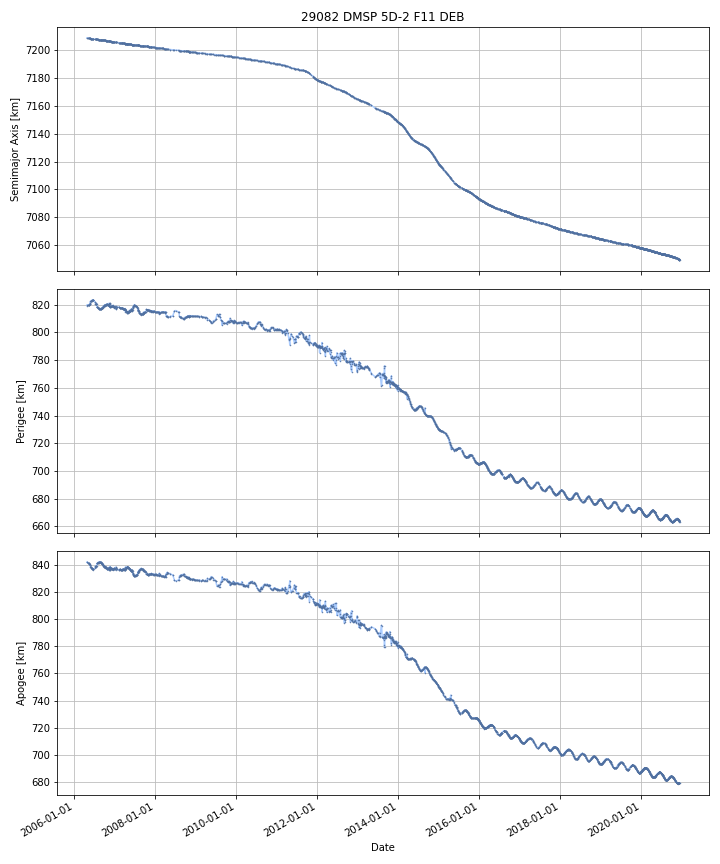

Data behind this chart, as committed beside it:
DATE, SEMIMAJOR_AXIS, PERIAPSIS, APOAPSIS, DOT_SEMIMAJOR_AXIS, DOT_PERIAPSIS, DOT_APOAPSIS
2006-04-25, 7209, 819.5, 841.9, , , 
2006-04-26, 7209, 819.2, 842.2, -0.01446, -0.3283, 0.2994
2006-04-27, 7209, 819.2, 842.2, -0.0145, 0.05178, -0.08078
2006-04-28, 7209, 819.3, 842.1, -0.0145, 0.05178, -0.08078
2006-04-29, 7209, 819.3, 842, -0.0145, 0.05178, -0.08078
2006-04-30, 7209, 819.4, 841.9, -0.0145, 0.05178, -0.08078
2006-05-01, 7209, 819.4, 841.8, -0.0145, 0.05178, -0.08078
2006-05-02, 7209, 819.5, 841.7, -0.0145, 0.05178, -0.08078
2006-05-03, 7209, 819.5, 841.7, -0.0145, 0.05178, -0.08078
2006-05-04, 7209, 819.6, 841.6, -0.0145, 0.05178, -0.08078
2006-05-05, 7209, 819.7, 841.5, -0.01385, 0.08863, -0.1163
2006-05-06, 7209, 819.8, 841.3, -0.01321, 0.1254, -0.1518
2006-05-07, 7209, 819.9, 841.2, -0.01386, 0.1227, -0.1504
2006-05-08, 7209, 819.9, 841.1, -0.01465, 0.00841, -0.03772
2006-05-09, 7209, 819.9, 841.1, -0.01484, -0.02942, -0.000264
2006-05-10, 7209, 819.9, 841.1, -0.01572, 0.03615, -0.06759
2006-05-11, 7209, 820, 841, -0.01598, 0.05523, -0.08718
2006-05-12, 7209, 819.9, 841, -0.01676, -0.04029, 0.006762
2006-05-13, 7209, 819.9, 841, -0.01706, -0.07579, 0.04168
2006-05-14, 7209, 819.8, 841, -0.01559, -0.03002, -0.001157
2006-05-15, 7209, 819.8, 841, -0.01511, -0.01509, -0.01513
2006-05-16, 7209, 819.8, 841, -0.01561, 0.02457, -0.05578
2006-05-17, 7209, 819.9, 840.9, -0.01539, 0.05878, -0.08957
2006-05-18, 7209, 820.3, 840.4, -0.01368, 0.4272, -0.4546
2006-05-19, 7208, 820.7, 840, -0.01507, 0.3657, -0.3959
2006-05-20, 7208, 821, 839.7, -0.01553, 0.3144, -0.3455
2006-05-21, 7208, 821.1, 839.5, -0.01465, 0.09382, -0.1231
2006-05-22, 7208, 821.1, 839.5, -0.01439, 0.02827, -0.05705
2006-05-23, 7208, 820.7, 840, -0.004656, -0.4732, 0.4639
2006-05-24, 7208, 820.5, 840.1, -0.01074, -0.1842, 0.1628
2006-05-25, 7208, 820.7, 839.8, -0.01199, 0.2452, -0.2692
2006-05-26, 7208, 822.1, 838.5, -0.002301, 1.379, -1.384
2006-05-27, 7208, 822.4, 838.2, -0.01048, 0.2845, -0.3054
2006-05-28, 7208, 822.4, 838.1, -0.0126, 0.02687, -0.05207
2006-05-29, 7208, 822.4, 838.1, -0.01258, 0.02126, -0.04642
2006-05-30, 7208, 822.4, 838, -0.01261, 0.01052, -0.03574
2006-05-31, 7208, 822.5, 838, -0.01261, 0.01052, -0.03574
2006-06-01, 7208, 822.4, 838, -0.01293, -0.04228, 0.01642
2006-06-02, 7208, 822.4, 838, -0.01315, -0.0486, 0.0223
2006-06-03, 7208, 822.6, 837.8, -0.01299, 0.2248, -0.2508
2006-06-04, 7208, 822.8, 837.5, -0.01296, 0.2521, -0.2781
2006-06-05, 7208, 822.8, 837.5, -0.01298, -0.03889, 0.01294
2006-06-06, 7208, 822.8, 837.4, -0.01273, 0.04188, -0.06734
2006-06-07, 7208, 822.9, 837.4, -0.01268, 0.05851, -0.08387
2006-06-08, 7208, 823.1, 837.1, -0.01305, 0.2098, -0.2359
2006-06-09, 7208, 823.3, 836.9, -0.01308, 0.2009, -0.227
2006-06-10, 7208, 823.3, 836.9, -0.01283, -0.0115, -0.01417
2006-06-11, 7208, 823.3, 836.8, -0.01289, 0.005128, -0.03091
2006-06-12, 7208, 823.3, 836.8, -0.01289, 0.005128, -0.03091
2006-06-13, 7208, 823.2, 836.9, -0.0142, -0.06551, 0.03711
2006-06-14, 7208, 823.3, 836.8, -0.01245, 0.03287, -0.05778
2006-06-15, 7208, 823.3, 836.7, -0.01187, 0.03533, -0.05907
2006-06-16, 7208, 823.3, 836.7, -0.01208, -0.0263, 0.002146
2006-06-17, 7208, 823.2, 836.8, -0.01187, -0.08046, 0.05672
2006-06-18, 7208, 823.2, 836.8, -0.01181, 0.006244, -0.02986
2006-06-19, 7208, 823.2, 836.7, -0.01193, 0.0243, -0.04816
2006-06-20, 7208, 823.3, 836.7, -0.01193, 0.0243, -0.04816
2006-06-21, 7208, 823.3, 836.6, -0.01193, 0.0243, -0.04816
2006-06-22, 7208, 823.5, 836.4, -0.008893, 0.1967, -0.2145
2006-06-23, 7208, 823.4, 836.5, -0.009612, -0.1166, 0.0974
... 5,283 more rows
